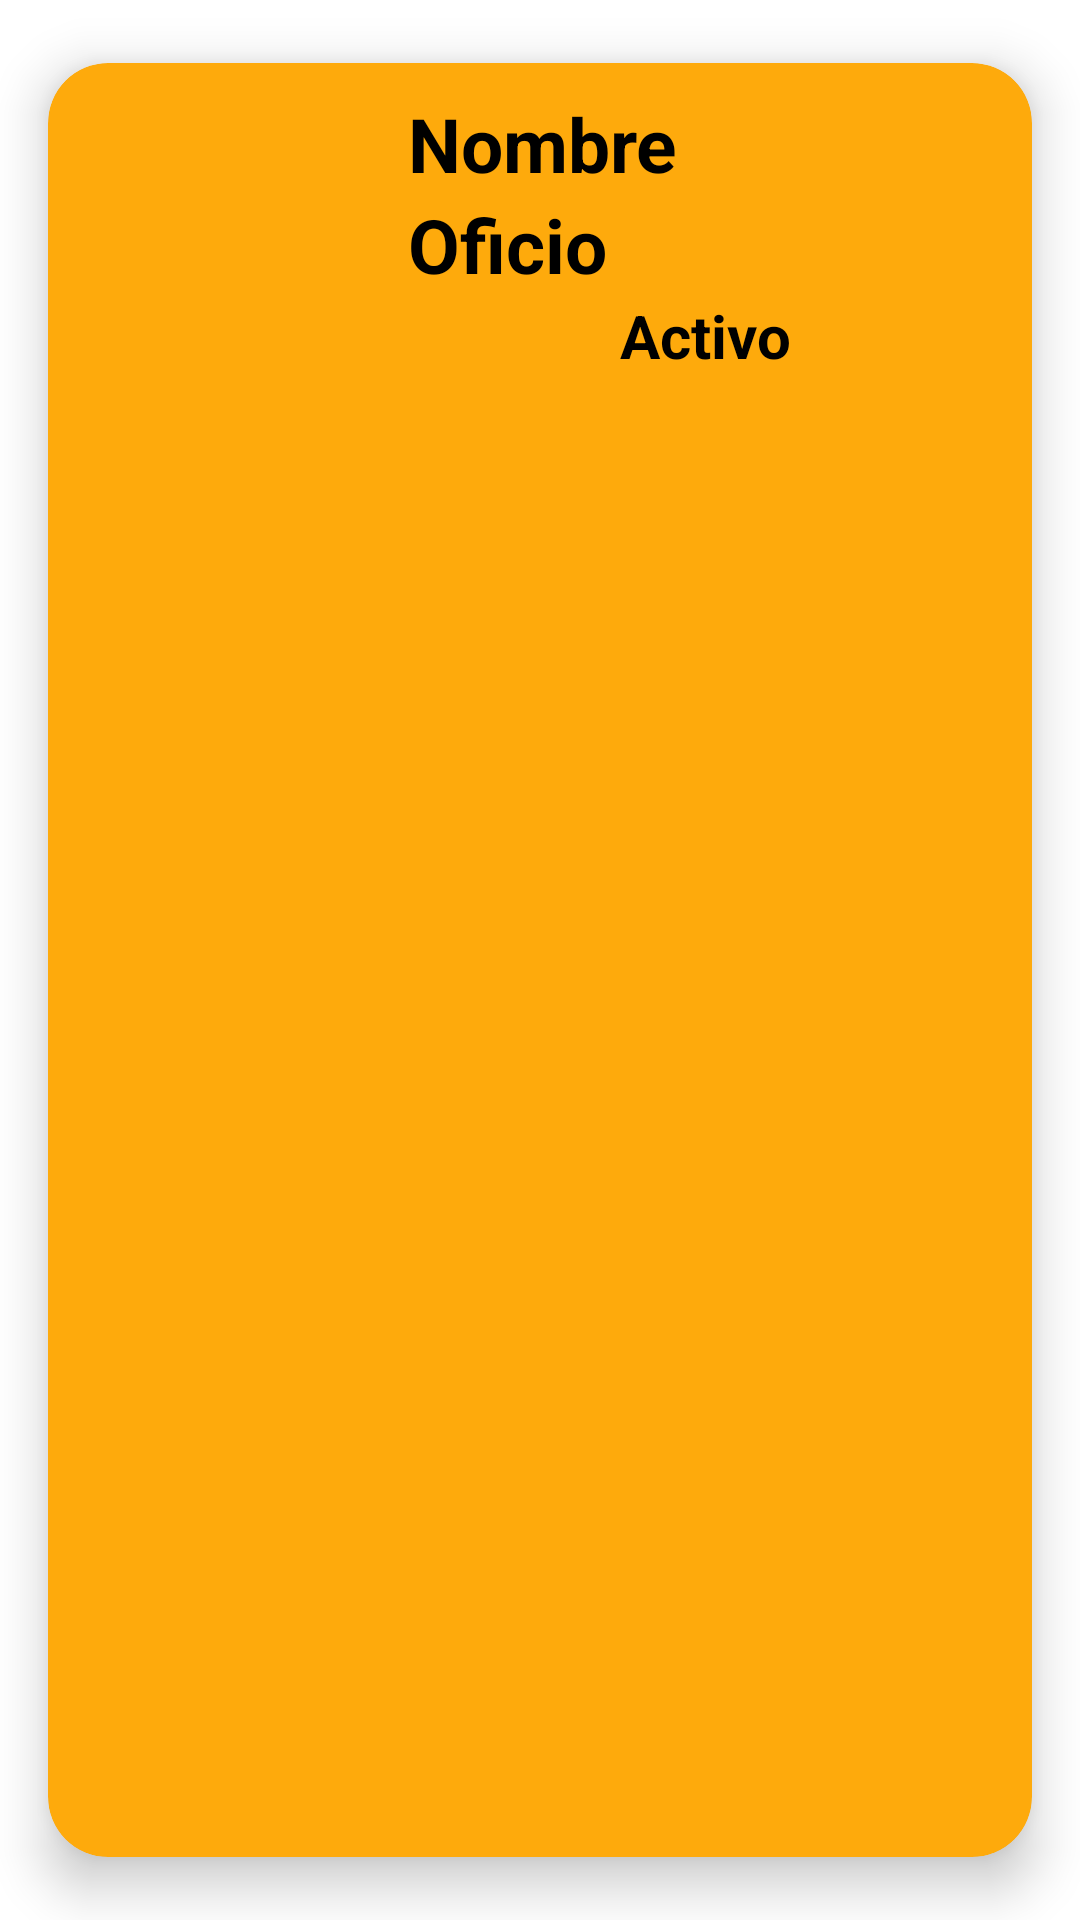

Reconstruct the res/layout file that produces this screen, plus the resources it refers to.
<!-- AndroidManifest.xml: application theme Theme.TrabajoFinal -->
<!-- res/layout/cardview.xml -->
<?xml version="1.0" encoding="utf-8"?>
<androidx.cardview.widget.CardView xmlns:android="http://schemas.android.com/apk/res/android"
    xmlns:app="http://schemas.android.com/apk/res-auto"
    android:layout_width="match_parent"
    android:layout_height="wrap_content"
    android:layout_margin="10dp"
    android:background="@android:color/holo_orange_light"
    android:orientation="vertical"
    app:cardBackgroundColor="?android:attr/colorPressedHighlight"
    app:cardCornerRadius="20dp"
    app:cardElevation="10dp"
    app:cardUseCompatPadding="true">

    <LinearLayout
        android:layout_width="match_parent"
        android:layout_height="match_parent"
        android:orientation="horizontal"
        android:padding="10dp">

        <ImageView
            android:id="@+id/imgTrabajador"
            android:layout_width="100dp"
            android:layout_height="100dp"
            android:layout_marginRight="10dp"
            android:scaleType="centerCrop"
            app:srcCompat="@drawable/contratar" />

        <LinearLayout
            android:layout_width="match_parent"
            android:layout_height="wrap_content"
            android:orientation="vertical">

            <TextView
                android:id="@+id/txtNombre"
                android:layout_width="match_parent"
                android:layout_height="wrap_content"
                android:text="Nombre"
                android:textColor="@color/black"
                android:textSize="25sp"
                android:textStyle="bold" />

            <TextView
                android:id="@+id/txtOficio"
                android:layout_width="match_parent"
                android:layout_height="wrap_content"
                android:text="Oficio"
                android:textColor="@color/black"
                android:textSize="25sp"
                android:textStyle="bold" />

            <TextView
                android:id="@+id/txtStatus"
                android:layout_width="match_parent"
                android:layout_height="wrap_content"
                android:gravity="center"
                android:text="Activo"
                android:textColor="@color/black"
                android:textSize="20sp"
                android:textStyle="bold"

                />
        </LinearLayout>
    </LinearLayout>
</androidx.cardview.widget.CardView>
<!-- resources referenced by this layout -->
<resources>
  <color name="black">#FF000000</color>
  <style name="Theme.TrabajoFinal" parent="Theme.MaterialComponents.DayNight.DarkActionBar">
          
          <item name="colorPrimary">@color/purple_500</item>
          <item name="colorPrimaryVariant">@color/purple_700</item>
          <item name="colorOnPrimary">@color/white</item>
          
          <item name="colorSecondary">@color/teal_200</item>
          <item name="colorSecondaryVariant">@color/teal_700</item>
          <item name="colorOnSecondary">@color/black</item>
          
          <item name="android:statusBarColor" tools:targetApi="l">?attr/colorPrimaryVariant</item>
          
      </style>
  <color name="purple_500">#FF6200EE</color>
  <color name="purple_700">#FF3700B3</color>
  <color name="white">#FFFFFFFF</color>
  <color name="teal_200">#FF03DAC5</color>
  <color name="teal_700">#FF018786</color>
</resources>
